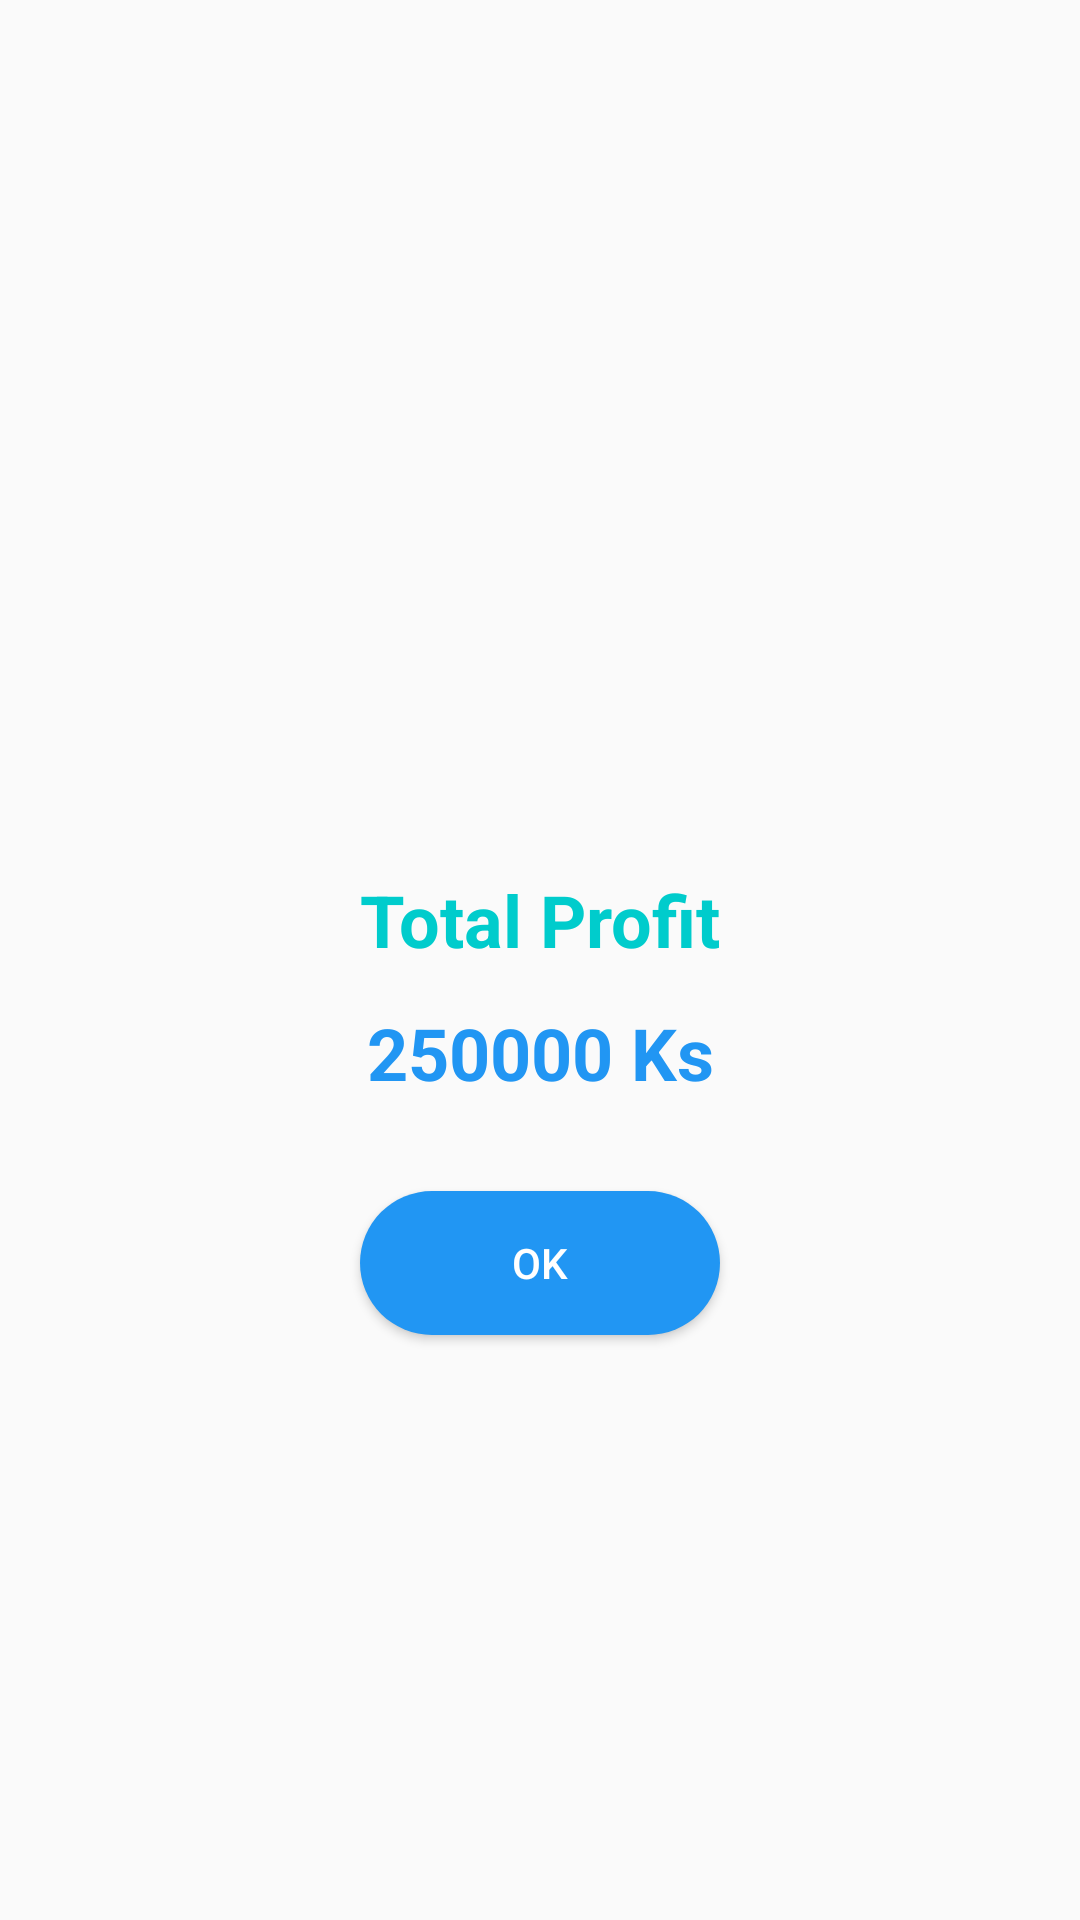

The Android layout XML behind this screen, and the referenced resources:
<!-- AndroidManifest.xml: application theme AppTheme -->
<!-- res/layout/layout_total_profit_dialog.xml -->
<?xml version="1.0" encoding="utf-8"?>
<RelativeLayout xmlns:android="http://schemas.android.com/apk/res/android"
    xmlns:app="http://schemas.android.com/apk/res-auto"
    android:layout_width="match_parent"
    android:layout_height="match_parent"
    android:gravity="center">

    <RelativeLayout
        android:layout_width="wrap_content"
        android:layout_height="wrap_content"
        android:gravity="center_vertical">

        <RelativeLayout
            android:layout_width="300dp"
            android:layout_height="270dp">

            <RelativeLayout
                android:layout_width="match_parent"
                android:layout_height="210dp"
                android:layout_alignParentBottom="true"
                android:background="@drawable/round_white">

                <TextView
                    android:layout_width="wrap_content"
                    android:layout_height="wrap_content"
                    android:layout_above="@+id/total_profit"
                    android:layout_centerHorizontal="true"
                    android:text="Total Profit"
                    android:textColor="@color/cyan"
                    android:textSize="@dimen/title_text"
                    android:textStyle="bold" />

                <TextView
                    android:id="@+id/total_profit"
                    android:layout_width="match_parent"
                    android:layout_height="wrap_content"
                    android:layout_above="@+id/btn_total_profit"
                    android:layout_centerHorizontal="true"
                    android:layout_marginTop="@dimen/normal_margin"
                    android:layout_marginBottom="20dp"
                    android:text="250000 Ks"
                    android:gravity="center"
                    android:textColor="@color/blue"
                    android:textSize="@dimen/title_text"
                    android:textStyle="bold" />

                <Button
                    android:id="@+id/btn_total_profit"
                    android:layout_width="120dp"
                    android:layout_height="wrap_content"
                    android:layout_alignParentBottom="true"
                    android:layout_centerHorizontal="true"
                    android:layout_marginStart="10dp"
                    android:layout_marginTop="10dp"
                    android:layout_marginEnd="10dp"
                    android:layout_marginBottom="10dp"
                    android:background="@drawable/round_blue"
                    android:text="OK"
                    android:textColor="@color/white" />


            </RelativeLayout>

            <ImageView
                android:layout_width="100dp"
                android:layout_height="100dp"
                android:layout_alignParentTop="true"
                android:layout_centerHorizontal="true"
                android:src="@drawable/gold_chest" />

        </RelativeLayout>

    </RelativeLayout>


</RelativeLayout>
<!-- resources referenced by this layout -->
<resources>
  <color name="blue">#2196F3</color>
  <color name="cyan">#00CCCC</color>
  <color name="white">#FFFFFFFF</color>
  <dimen name="normal_margin">12dp</dimen>
  <dimen name="title_text">24sp</dimen>
  <!-- drawable round_blue (drawable) -->
  <?xml version="1.0" encoding="utf-8"?>
  <shape android:shape="rectangle"
      xmlns:android="http://schemas.android.com/apk/res/android">
  
      <solid android:color="@color/blue" />
      <corners android:radius="50dp" />
  
  </shape>
  <style name="AppTheme" parent="Theme.AppCompat.DayNight.NoActionBar">
          <item name="colorPrimary">@color/blue</item>
          <item name="colorPrimaryDark">@color/blue</item>
          <item name="colorAccent">@color/red</item>
          <item name="titleTextColor">@color/white</item>
  
          <item name="android:statusBarColor">@android:color/transparent</item>
          <item name="android:windowLayoutInDisplayCutoutMode" tools:ignore="NewApi">shortEdges</item>
      </style>
  <color name="red">#FA1201</color>
</resources>
